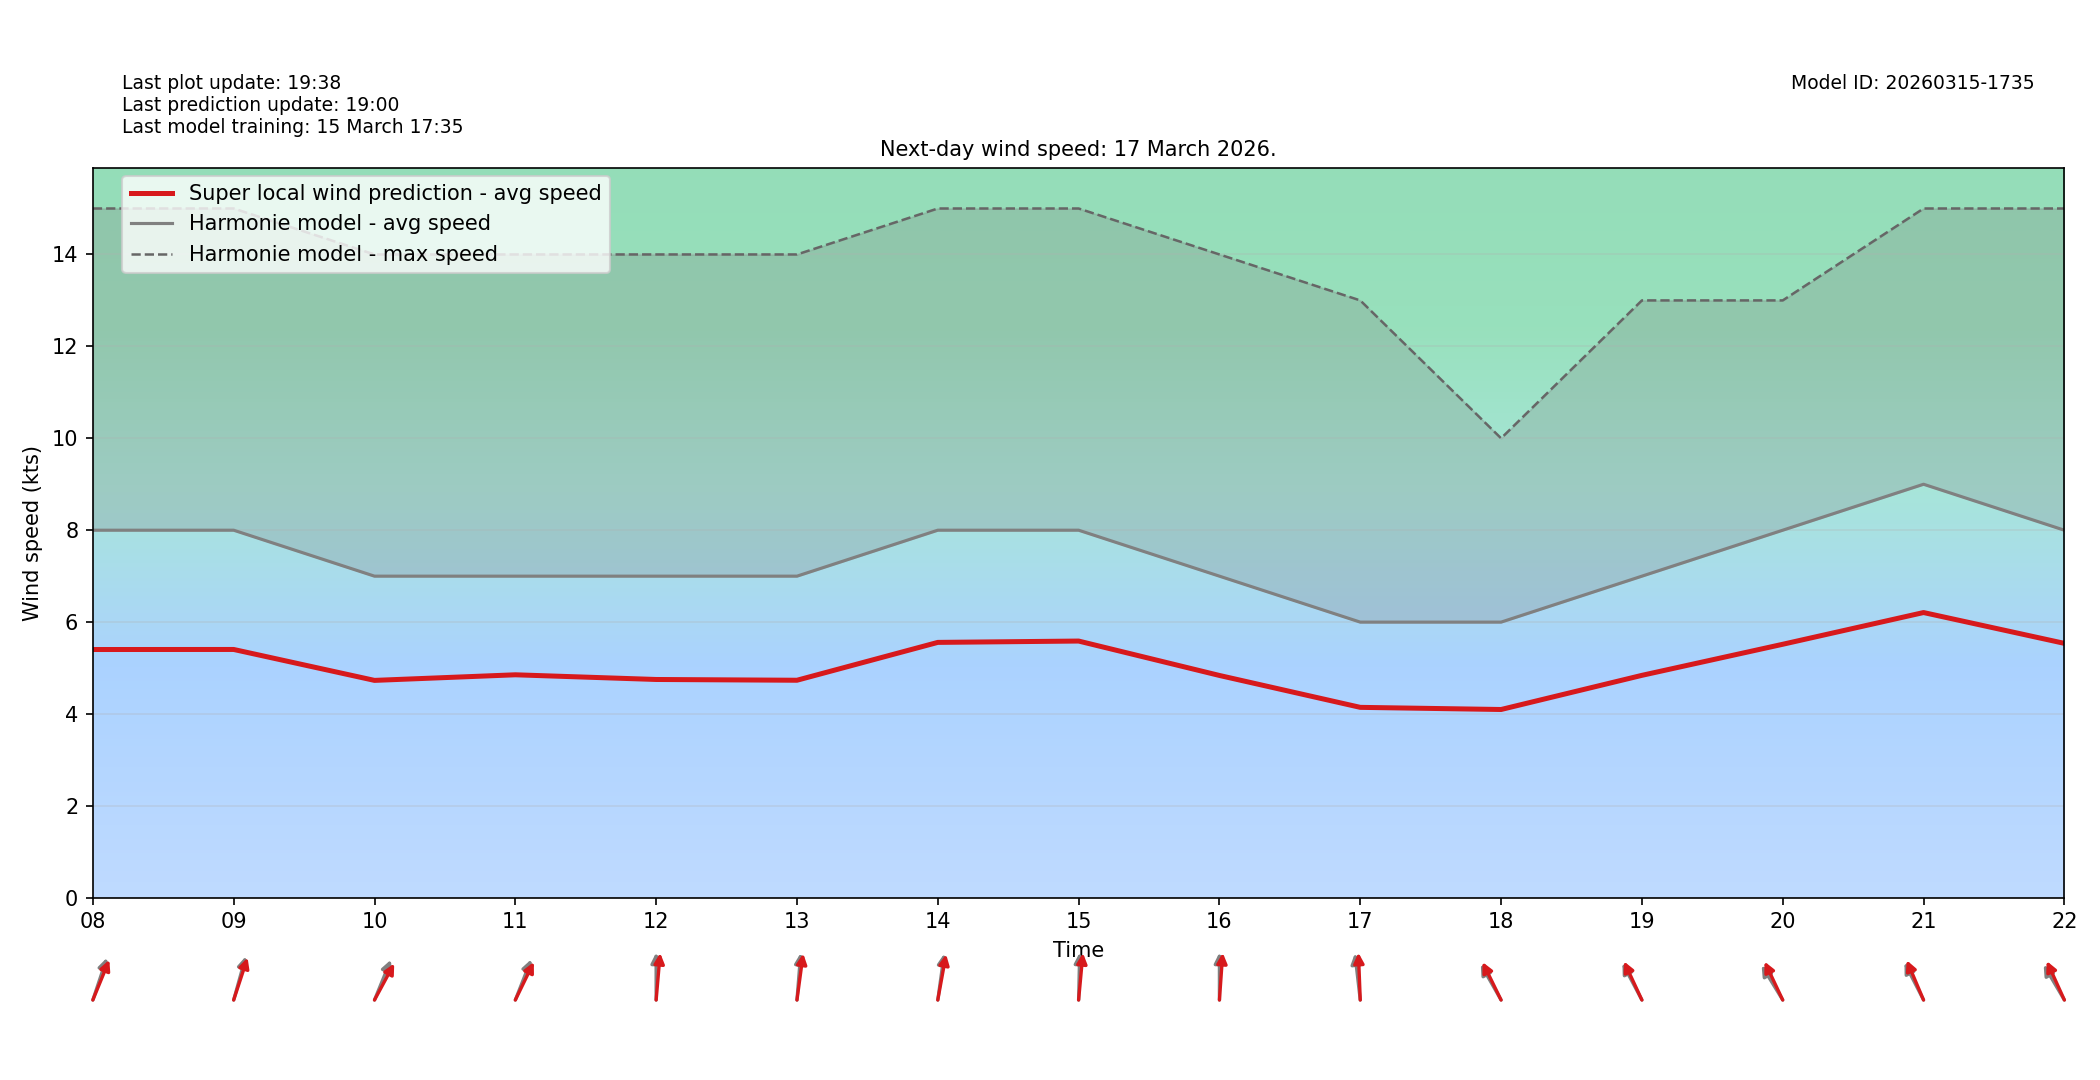

Data behind this chart, as committed beside it:
target_time_utc, hour_utc, forecast_wind_speed, lstm_pred_wind_speed, delta_speed_lstm_minus_forecast, forecast_wind_dir_deg, lstm_pred_wind_dir_deg, delta_dir_lstm_minus_forecast
2026-03-17T00:00:00Z, 00, 5.0, 3.361, -1.639, 190.0, 196, 5.964
2026-03-17T01:00:00Z, 01, 6.0, 4.018, -1.982, 208.0, 212.6, 4.625
2026-03-17T02:00:00Z, 02, 7.0, 4.683, -2.317, 214.0, 218.6, 4.586
2026-03-17T03:00:00Z, 03, 7.0, 4.666, -2.334, 210.0, 214.8, 4.786
2026-03-17T04:00:00Z, 04, 7.0, 4.8, -2.2, 214.0, 218.9, 4.882
2026-03-17T05:00:00Z, 05, 9.0, 6.079, -2.921, 229.0, 233.1, 4.088
2026-03-17T06:00:00Z, 06, 8.0, 5.452, -2.548, 232.0, 238, 5.974
2026-03-17T07:00:00Z, 07, 8.0, 5.329, -2.671, 221.0, 224.5, 3.519
2026-03-17T08:00:00Z, 08, 8.0, 5.404, -2.596, 207.0, 212.1, 5.103
2026-03-17T09:00:00Z, 09, 8.0, 5.405, -2.595, 203.0, 206.7, 3.658
2026-03-17T10:00:00Z, 10, 7.0, 4.732, -2.268, 212.0, 219.6, 7.573
2026-03-17T11:00:00Z, 11, 7.0, 4.854, -2.146, 211.0, 216.7, 5.679
2026-03-17T12:00:00Z, 12, 7.0, 4.752, -2.248, 180.0, 187.5, 7.53
2026-03-17T13:00:00Z, 13, 7.0, 4.735, -2.265, 187.0, 191.7, 4.671
2026-03-17T14:00:00Z, 14, 8.0, 5.559, -2.441, 192.0, 195.6, 3.567
2026-03-17T15:00:00Z, 15, 8.0, 5.588, -2.412, 182.0, 188, 6.043
2026-03-17T16:00:00Z, 16, 7.0, 4.839, -2.161, 180.0, 186.1, 6.137
2026-03-17T17:00:00Z, 17, 6.0, 4.145, -1.855, 170.0, 176.6, 6.578
2026-03-17T18:00:00Z, 18, 6.0, 4.099, -1.901, 139.0, 143.1, 4.147
2026-03-17T19:00:00Z, 19, 7.0, 4.842, -2.158, 141.0, 144.5, 3.519
2026-03-17T20:00:00Z, 20, 8.0, 5.518, -2.482, 137.0, 144.1, 7.077
2026-03-17T21:00:00Z, 21, 9.0, 6.208, -2.792, 142.0, 147, 4.985
2026-03-17T22:00:00Z, 22, 8.0, 5.538, -2.462, 138.0, 145.2, 7.227
2026-03-17T23:00:00Z, 23, 8.0, 5.454, -2.546, 140.0, 145.4, 5.442
